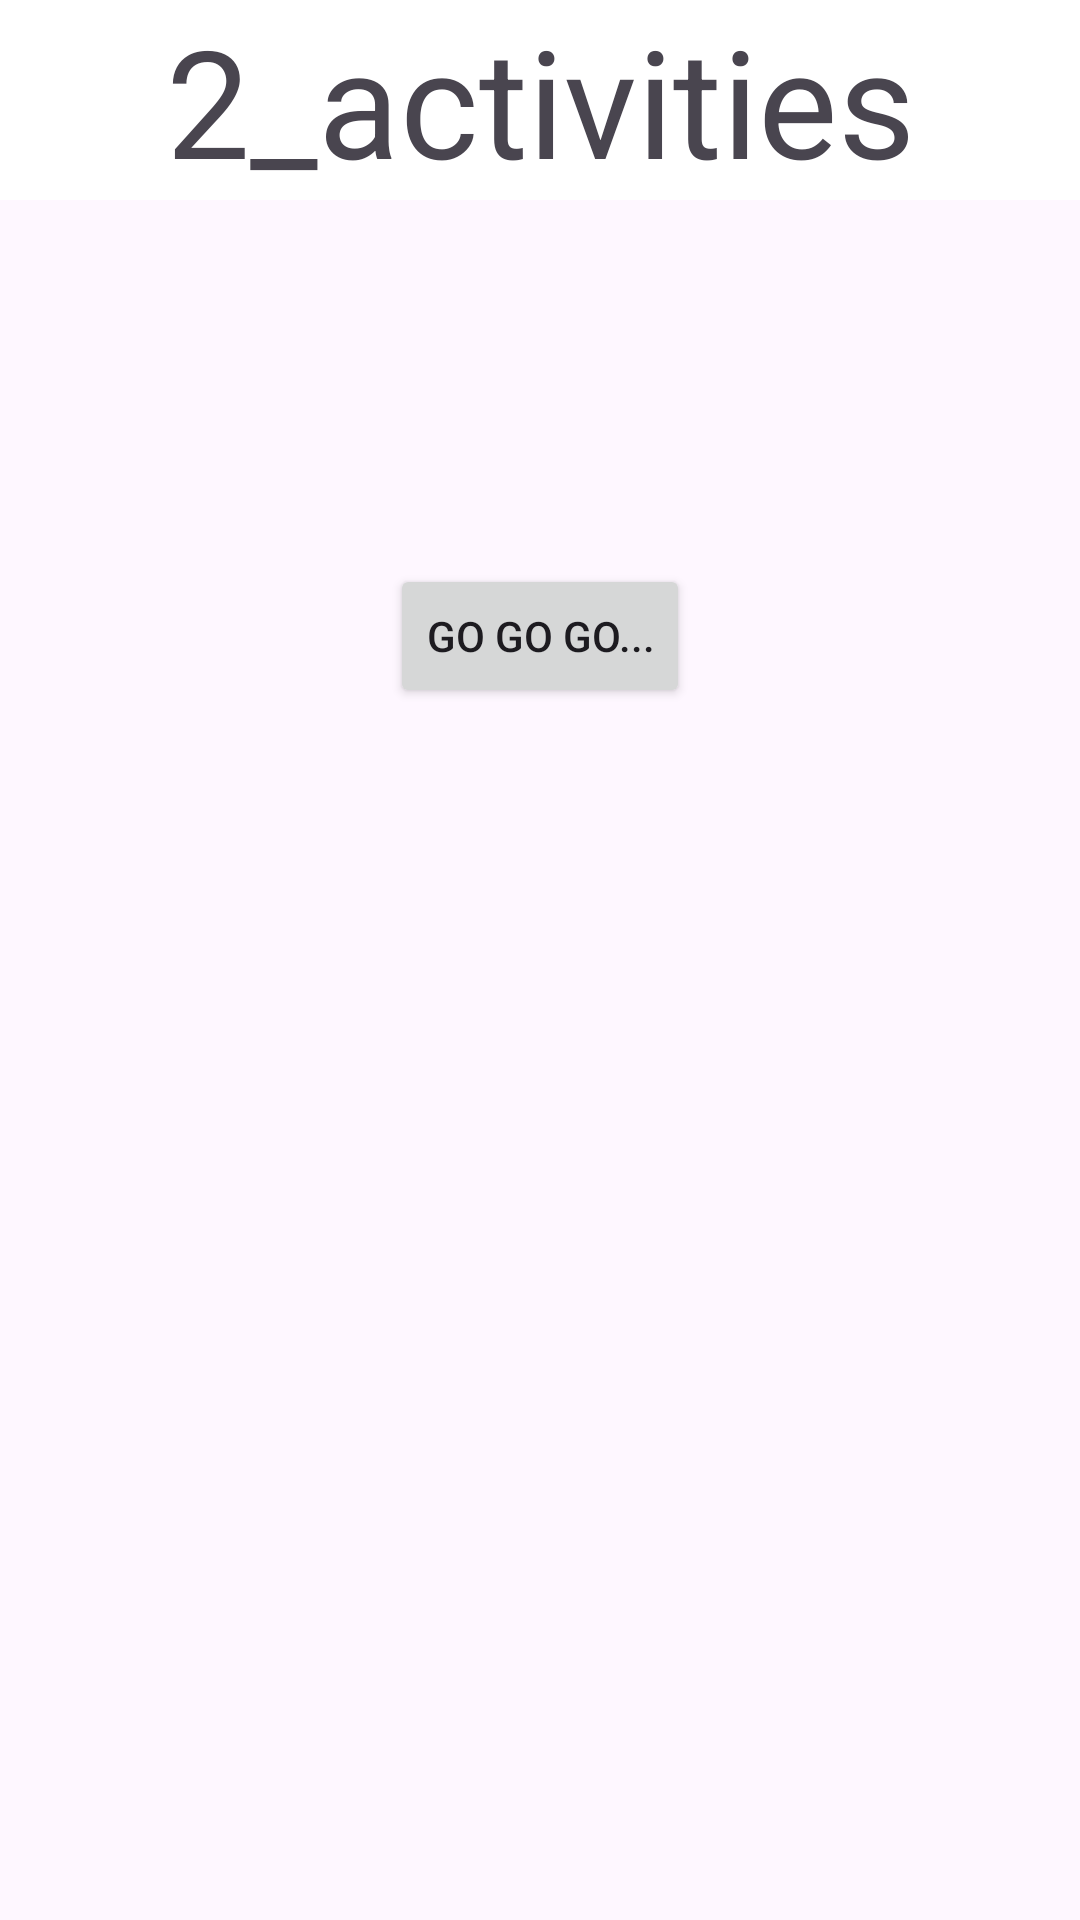

Write the Android layout XML for this screen, with the resource values it uses.
<!-- AndroidManifest.xml: application theme Theme._2_activities -->
<!-- res/layout/activity_main.xml -->
<?xml version="1.0" encoding="utf-8"?>
<androidx.constraintlayout.widget.ConstraintLayout xmlns:android="http://schemas.android.com/apk/res/android"
    xmlns:app="http://schemas.android.com/apk/res-auto"
    xmlns:tools="http://schemas.android.com/tools"
    android:id="@+id/main"
    android:layout_width="match_parent"
    android:layout_height="match_parent"
    tools:context=".MainActivity">

    <TextView
        android:layout_width="match_parent"
        android:layout_height="wrap_content"
        app:layout_constraintTop_toTopOf="parent"
        tools:layout_editor_absoluteX="0dp"
        android:text="@string/app_name"
        android:textAlignment="center"
        android:textSize="50dp"
        android:background="@color/design_default_color_on_primary"/>

    <Button
        android:id="@+id/btnRun"
        android:layout_width="wrap_content"
        android:layout_height="wrap_content"
        android:layout_marginTop="188dp"
        android:text="Go go go..."
        app:layout_constraintEnd_toEndOf="parent"
        app:layout_constraintStart_toStartOf="parent"
        app:layout_constraintTop_toTopOf="parent" />

</androidx.constraintlayout.widget.ConstraintLayout>
<!-- resources referenced by this layout -->
<resources>
  <string name="app_name">2_activities</string>
  <style name="Theme._2_activities" parent="Base.Theme._2_activities" />
  <style name="Base.Theme._2_activities" parent="Theme.Material3.DayNight.NoActionBar">
          
          
      </style>
</resources>
